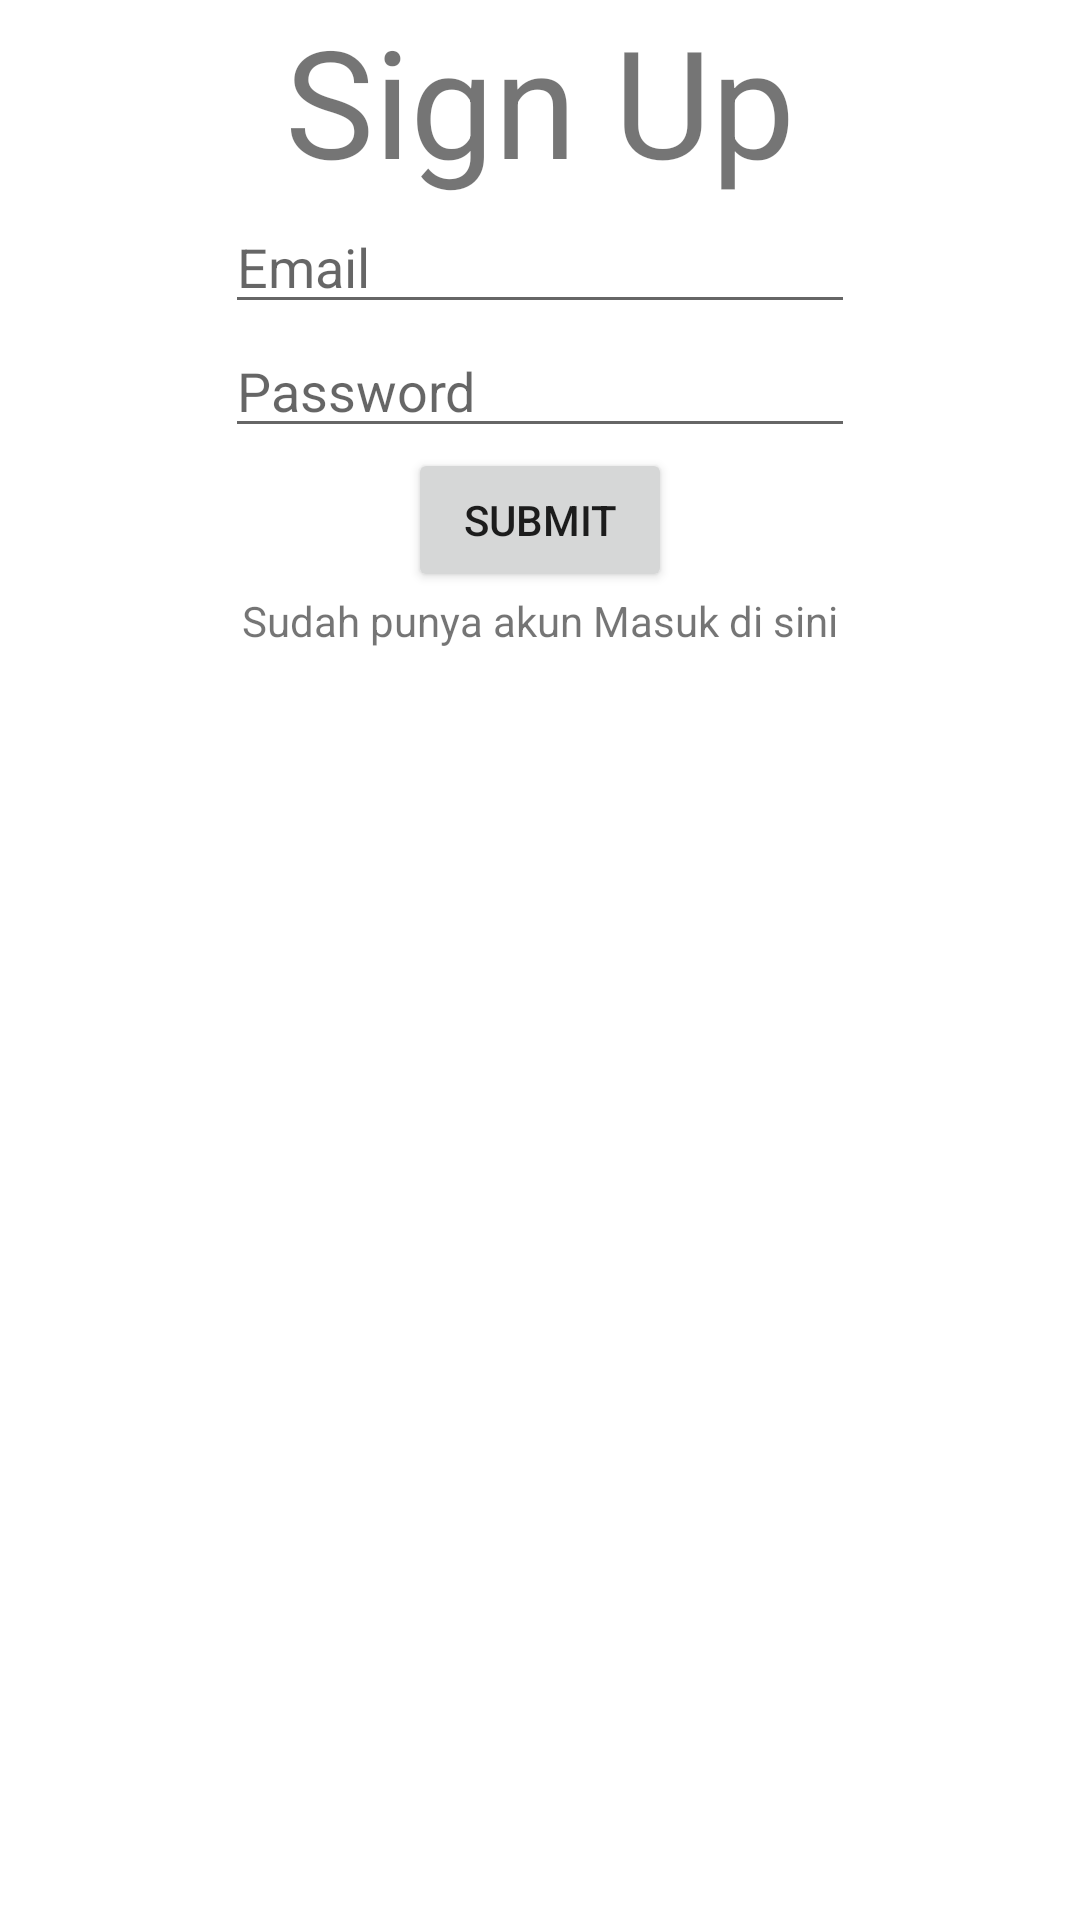

Reconstruct the res/layout file that produces this screen, plus the resources it refers to.
<!-- AndroidManifest.xml: application theme Theme.Tugas_Login -->
<!-- res/layout/activity_main.xml -->
<?xml version="1.0" encoding="utf-8"?>
<androidx.constraintlayout.widget.ConstraintLayout xmlns:android="http://schemas.android.com/apk/res/android"
    xmlns:app="http://schemas.android.com/apk/res-auto"
    xmlns:tools="http://schemas.android.com/tools"
    android:layout_width="match_parent"
    android:layout_height="match_parent"
    tools:context=".MainActivity">

    <TextView
        android:id="@+id/textView2"
        android:layout_width="match_parent"
        android:layout_height="wrap_content"
        android:text="Sign Up"
        android:textAlignment="center"
        android:textSize="50sp"
        app:layout_constraintLeft_toLeftOf="parent"
        app:layout_constraintRight_toRightOf="parent"
        app:layout_constraintTop_toTopOf="parent" />

    <EditText
        android:id="@+id/editTextTextEmailAddress"
        android:layout_width="wrap_content"
        android:layout_height="wrap_content"
        android:ems="10"
        android:inputType="textEmailAddress"
        android:hint="Email"
        app:layout_constraintEnd_toEndOf="parent"
        app:layout_constraintStart_toStartOf="parent"
        app:layout_constraintTop_toBottomOf="@+id/textView2" />

    <EditText
        android:id="@+id/editTextTextPassword"
        android:layout_width="wrap_content"
        android:layout_height="wrap_content"
        android:ems="10"
        android:inputType="textPassword"
        android:hint="Password"
        app:layout_constraintEnd_toEndOf="parent"
        app:layout_constraintStart_toStartOf="parent"
        app:layout_constraintTop_toBottomOf="@+id/editTextTextEmailAddress" />

    <Button
        android:id="@+id/signupBtn"
        android:layout_width="wrap_content"
        android:layout_height="wrap_content"
        android:text="Submit"
        app:layout_constraintEnd_toEndOf="parent"
        app:layout_constraintStart_toStartOf="parent"
        app:layout_constraintTop_toBottomOf="@+id/editTextTextPassword" />

    <TextView
        android:id="@+id/loginHref"
        android:layout_width="wrap_content"
        android:layout_height="wrap_content"
        android:text="Sudah punya akun Masuk di sini"
        app:layout_constraintEnd_toEndOf="parent"
        app:layout_constraintStart_toStartOf="parent"
        app:layout_constraintTop_toBottomOf="@+id/signupBtn" />


</androidx.constraintlayout.widget.ConstraintLayout>
<!-- resources referenced by this layout -->
<resources>
  <style name="Theme.Tugas_Login" parent="Theme.MaterialComponents.DayNight.DarkActionBar">
          
          <item name="colorPrimary">@color/purple_500</item>
          <item name="colorPrimaryVariant">@color/purple_700</item>
          <item name="colorOnPrimary">@color/white</item>
          
          <item name="colorSecondary">@color/teal_200</item>
          <item name="colorSecondaryVariant">@color/teal_700</item>
          <item name="colorOnSecondary">@color/black</item>
          
          <item name="android:statusBarColor" tools:targetApi="l">?attr/colorPrimaryVariant</item>
          
      </style>
  <!-- not gathered from this repository: default colours our renderer supplied (Android Studio template values) -->
  <color name="purple_500">#FF6200EE</color>
  <color name="purple_700">#FF3700B3</color>
  <color name="teal_200">#FF03DAC5</color>
  <color name="teal_700">#FF018786</color>
  <color name="black">#FF000000</color>
  <color name="white">#FFFFFFFF</color>
</resources>
